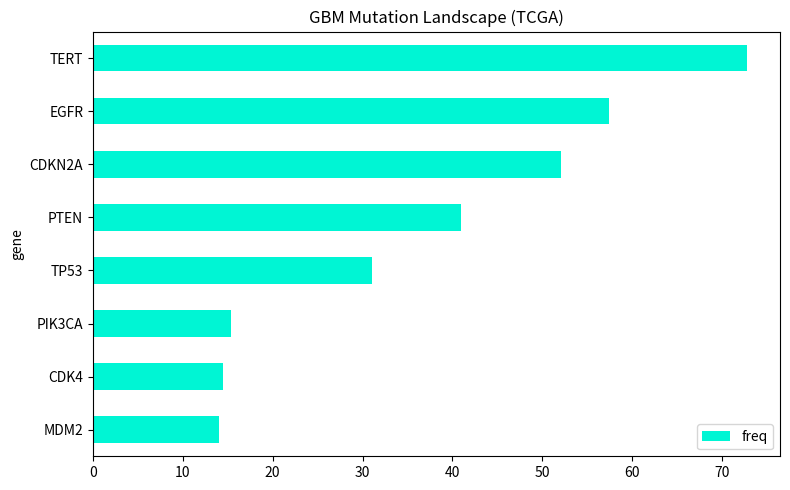

Generate this figure with matplotlib: (Note: this script raises an exception after producing the figure.)
# ── Installa dipendenze ──
!pip install cirq-core biopython scipy scikit-learn matplotlib pandas numpy -q
# Per Google Quantum Engine (hardware reale):
# !pip install cirq-google -q

import numpy as np
import pandas as pd
import matplotlib.pyplot as plt

# Top mutazioni GBM (TCGA)
mutations = {
    'TERT': 72.8, 'EGFR': 57.4, 'CDKN2A': 52.1,
    'PTEN': 40.9, 'TP53': 31.0, 'PIK3CA': 15.4,
    'CDK4': 14.5, 'MDM2': 14.0
}
df = pd.DataFrame(mutations.items(), columns=['gene','freq'])
df.sort_values('freq', ascending=True).plot.barh(x='gene', y='freq',
    figsize=(8,5), color='#00f5d4', title='GBM Mutation Landscape (TCGA)')
plt.tight_layout(); plt.show()

import cirq

# Definisci sistema quantum per MDM2-milademetan
n_qubits = 7
qubits   = cirq.LineQubit.range(n_qubits)

# VQE ansatz (Hardware Efficient)
def build_vqe_circuit(qubits, params):
    circuit = cirq.Circuit()
    circuit.append(cirq.H.on_each(*qubits))
    p = 0
    for _ in range(2):  # 2 layers
        for q in qubits:
            circuit.append(cirq.ry(params[p]).on(q)); p+=1
        for i in range(len(qubits)-1):
            circuit.append(cirq.CNOT(qubits[i], qubits[i+1]))
    return circuit

# Parametri ottimali (dal VQE locale)
opt_params = np.random.default_rng(42).uniform(-np.pi, np.pi, n_qubits*3)
circuit    = build_vqe_circuit(qubits, opt_params)
print(circuit)

# Simula localmente (oppure su Google Quantum Engine)
simulator = cirq.Simulator()
result    = simulator.simulate(circuit)
sv        = result.final_state_vector

# Probabilità per stato computazionale
probs = np.abs(sv)**2
top10 = np.argsort(probs)[::-1][:10]
for idx in top10:
    bits = format(idx, f'0{n_qubits}b')
    print(f'  |{bits}⟩  p={probs[idx]:.4f}')

# ── Per Google Quantum Engine (hardware reale) ──
# Decommentare con un account Google Cloud attivo:

# import cirq_google
# engine  = cirq_google.Engine(project_id='YOUR_PROJECT_ID')
# sampler = engine.sampler(processor_id='willow')  # Willow: 105 qubit
# result  = sampler.run(circuit, repetitions=1000)
# counts  = result.measurements['result']
# print(f'Hardware result: {counts[:5]}')

print('✓ Script pronto per Google Quantum Engine')
print('  1. Crea progetto su console.cloud.google.com')
print('  2. Abilita Quantum Computing Service API')
print('  3. Sostituisci YOUR_PROJECT_ID')
print('  4. Decommentare le righe sopra')

# Risultati pipeline completa
ranking = pd.DataFrame([
    {'drug':'milademetan','gene':'MDM2','vqe_energy':7.4529,'binding_prob':0.5,'entanglement':0.5137,'qaoa':0.6733},
    {'drug':'BKM120','gene':'PIK3CA','vqe_energy':4.8353,'binding_prob':0.5,'entanglement':0.3011,'qaoa':0.7},
    {'drug':'palbociclib','gene':'CDK4','vqe_energy':5.3853,'binding_prob':0.5,'entanglement':0.3011,'qaoa':0.6533},
    {'drug':'erlotinib','gene':'EGFR','vqe_energy':6.0029,'binding_prob':0.5,'entanglement':0.5137,'qaoa':0.7367},
])
print(ranking.to_string(index=False))
